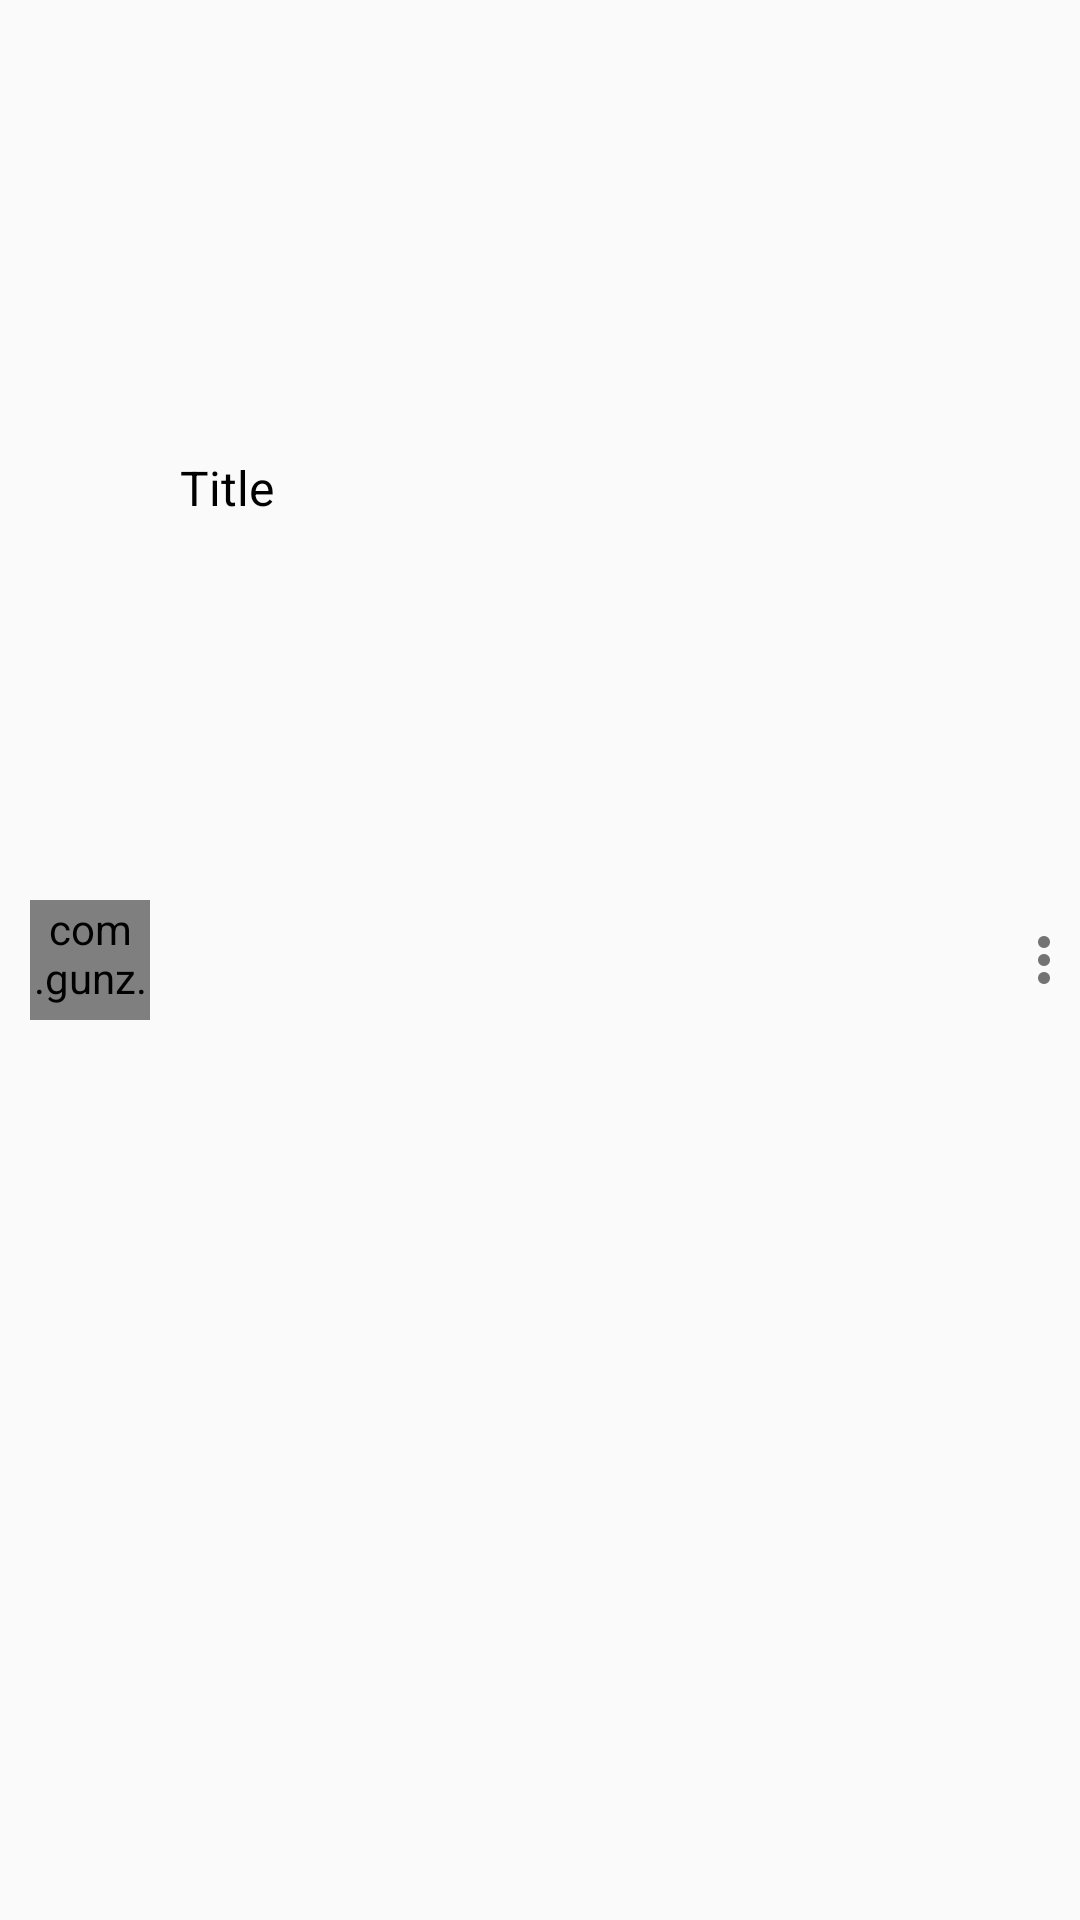

Write the Android layout XML for this screen, with the resource values it uses.
<!-- AndroidManifest.xml: application theme AppTheme -->
<!-- res/layout/car_list_item.xml -->
<?xml version="1.0" encoding="utf-8"?>
<LinearLayout xmlns:android="http://schemas.android.com/apk/res/android"
    android:layout_width="match_parent"
    android:layout_height="match_parent"
    android:orientation="horizontal"
    >

    <com.gunz.carrental.Utils.CircularImageView
        android:id="@+id/imgThumb"
        android:layout_width="40dp"
        android:layout_height="40dp"
        android:layout_margin="10dp"
        android:layout_gravity="center"
        android:src="@drawable/thumb_empty"
        />

    <LinearLayout
        android:layout_width="0dp"
        android:layout_height="match_parent"
        android:layout_weight="1"
        android:layout_marginTop="5dp"
        android:layout_marginRight="5dp"
        android:layout_marginBottom="5dp"
        android:orientation="vertical"
        >

        <TextView
            android:id="@+id/lblTitle"
            android:layout_width="match_parent"
            android:layout_height="0dp"
            android:layout_weight="1"
            android:gravity="center_vertical"
            android:textColor="@android:color/black"
            android:textSize="@dimen/list_title"
            android:singleLine="true"
            android:ellipsize="end"
            android:text="Title"
            />

        <TextView
            android:id="@+id/lblStatus"
            android:layout_width="match_parent"
            android:layout_height="0dp"
            android:layout_weight="1"
            android:gravity="center_vertical"
            android:textColor="@drawable/textview_selector"
            android:textSize="@dimen/tab_title"
            />

    </LinearLayout>

    <TextView
        android:id="@+id/lblFare"
        android:layout_width="wrap_content"
        android:layout_height="wrap_content"
        android:layout_gravity="center_vertical"
        android:layout_marginRight="5dp"
        android:textColor="@color/gray_menu_text"
        android:textSize="@dimen/list_status"
        />

    <ImageView
        android:id="@+id/imgMore"
        android:layout_width="wrap_content"
        android:layout_height="wrap_content"
        android:src="@drawable/icon_more_menu"
        android:layout_gravity="center_vertical"
        android:background="?android:attr/selectableItemBackground"
        />

</LinearLayout>
<!-- resources referenced by this layout -->
<resources>
  <color name="gray_menu_text">#636363</color>
  <dimen name="list_status">13sp</dimen>
  <dimen name="list_title">16sp</dimen>
  <dimen name="tab_title">14sp</dimen>
  <!-- drawable icon_more_menu: png bitmap (drawable-hdpi, 263 bytes) -->
  <!-- drawable textview_selector (drawable) -->
  <?xml version="1.0" encoding="utf-8"?>
  <selector xmlns:android="http://schemas.android.com/apk/res/android"
      android:exitFadeDuration="200">
      <item
          android:state_pressed="true"
          android:color="@color/blue" />
      <item
          android:state_focused="true"
          android:color="@color/gray_menu_text" />
      <item
          android:color="@color/gray_menu_text" />
  </selector>
  <!-- drawable thumb_empty: jpg bitmap (drawable-nodpi, 11367 bytes) -->
  <style name="AppTheme" parent="AppBaseTheme">
          <item name="android:textAllCaps">false</item>
          <item name="actionBarStyle">@style/MyApp.ActionBar</item>
          <item name="drawerArrowStyle">@style/DrawerArrowStyle</item>
      </style>
  <color name="blue">#1565c0</color>
  <style name="AppBaseTheme" parent="Theme.AppCompat.Light.DarkActionBar">
      </style>
  <style name="MyApp.ActionBar" parent="@style/Widget.AppCompat.ActionBar.Solid">
          <item name="background">@drawable/theme_main</item>
          <item name="titleTextStyle">@style/MyApp.ActionBar.TitleTextStyle</item>
          <item name="subtitleTextStyle">@style/MyApp.ActionBar.SubTitleTextStyle</item>
      </style>
  <style name="DrawerArrowStyle" parent="Widget.AppCompat.DrawerArrowToggle">
          <item name="spinBars">true</item>
          <item name="color">@android:color/white</item>
      </style>
  <!-- drawable theme_main (drawable) -->
  <?xml version="1.0" encoding="utf-8"?>
  <layer-list xmlns:android="http://schemas.android.com/apk/res/android" >
      <item>
          <shape android:shape="rectangle">
              <solid
                  android:color="@color/main_color"
                  />
          </shape>
      </item>
  </layer-list>
  <style name="MyApp.ActionBar.TitleTextStyle" parent="@style/TextAppearance.AppCompat.Widget.ActionBar.Title">
          <item name="android:textColor">@android:color/black</item>
          <item name="android:textSize">@dimen/actionbar_title_size</item>
      </style>
  <style name="MyApp.ActionBar.SubTitleTextStyle" parent="@style/TextAppearance.AppCompat.Widget.ActionBar.Title">
          <item name="android:textColor">@android:color/black</item>
          <item name="android:textSize">@dimen/actionbar_subtitle_size</item>
      </style>
  <color name="main_color">#f5f5f5</color>
  <dimen name="actionbar_title_size">18sp</dimen>
  <dimen name="actionbar_subtitle_size">12sp</dimen>
</resources>
